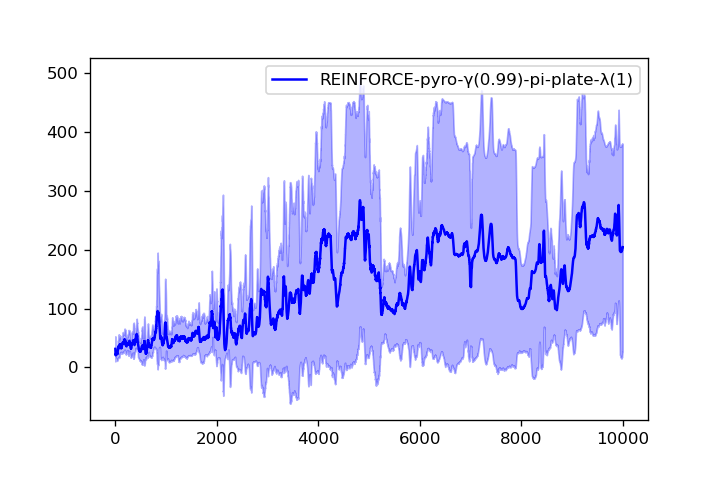

Source data for this figure (header and first rows):
2.700000000000000000e+01, 2.250000000000000000e+01, 2.266666666666666785e+01, 1.900000000000000000e+01, 1.739999999999999858e+01, 1.616666666666666785e+01, 1.585714285714285765e+01, 1.537500000000000000e+01, 1.533333333333333393e+01, 1.530000000000000071e+01, 1.481818181818181834e+01, 1.550000000000000000e+01, 1.546153846153846168e+01, 1.564285714285714235e+01, 1.559999999999999964e+01, 1.537500000000000000e+01, 1.529411764705882426e+01, 1.511111111111111072e+01, 1.568421052631578938e+01, 1.555000000000000071e+01, 1.547619047619047628e+01, 1.545454545454545503e+01, 1.560869565217391219e+01, 1.541666666666666607e+01
1.400000000000000000e+01, 1.500000000000000000e+01, 1.533333333333333393e+01, 1.575000000000000000e+01, 1.580000000000000071e+01, 1.533333333333333393e+01, 1.442857142857142883e+01, 1.487500000000000000e+01, 1.511111111111111072e+01, 1.509999999999999964e+01, 1.472727272727272663e+01, 1.458333333333333393e+01, 1.461538461538461497e+01, 1.528571428571428648e+01, 1.533333333333333393e+01, 1.581250000000000000e+01, 1.652941176470588402e+01, 1.683333333333333215e+01, 1.668421052631579116e+01, 1.660000000000000142e+01, 1.642857142857142705e+01, 1.609090909090908994e+01, 1.613043478260869534e+01, 1.658333333333333215e+01
1.900000000000000000e+01, 1.750000000000000000e+01, 1.966666666666666785e+01, 2.150000000000000000e+01, 2.319999999999999929e+01, 2.116666666666666785e+01, 2.214285714285714235e+01, 2.162500000000000000e+01, 2.266666666666666785e+01, 2.430000000000000071e+01, 2.418181818181818343e+01, 2.475000000000000000e+01, 2.830769230769230660e+01, 3.014285714285714235e+01, 2.946666666666666501e+01, 3.831250000000000000e+01, 3.688235294117647101e+01, 3.733333333333333570e+01, 3.747368421052631504e+01, 3.704999999999999716e+01, 3.685714285714285410e+01, 3.700000000000000000e+01, 3.604347826086956275e+01, 3.625000000000000000e+01
2.400000000000000000e+01, 2.350000000000000000e+01, 3.766666666666666430e+01, 3.325000000000000000e+01, 2.860000000000000142e+01, 2.666666666666666785e+01, 2.514285714285714235e+01, 2.325000000000000000e+01, 2.633333333333333215e+01, 3.010000000000000142e+01, 2.900000000000000000e+01, 2.808333333333333215e+01, 3.230769230769230660e+01, 3.164285714285714235e+01, 3.126666666666666572e+01, 3.018750000000000000e+01, 2.970588235294117752e+01, 2.944444444444444287e+01, 2.878947368421052744e+01, 2.794999999999999929e+01, 2.733333333333333215e+01, 2.668181818181818343e+01, 2.613043478260869534e+01, 2.554166666666666785e+01
7.300000000000000000e+01, 4.900000000000000000e+01, 3.766666666666666430e+01, 3.475000000000000000e+01, 3.439999999999999858e+01, 3.033333333333333215e+01, 2.885714285714285765e+01, 2.725000000000000000e+01, 2.566666666666666785e+01, 2.469999999999999929e+01, 2.354545454545454675e+01, 2.333333333333333215e+01, 2.253846153846154010e+01, 2.200000000000000000e+01, 2.166666666666666785e+01, 2.087500000000000000e+01, 2.035294117647058698e+01, 1.977777777777777857e+01, 1.952631578947368496e+01, 1.914999999999999858e+01, 1.900000000000000000e+01, 1.872727272727272663e+01, 1.834782608695652328e+01, 1.791666666666666785e+01
